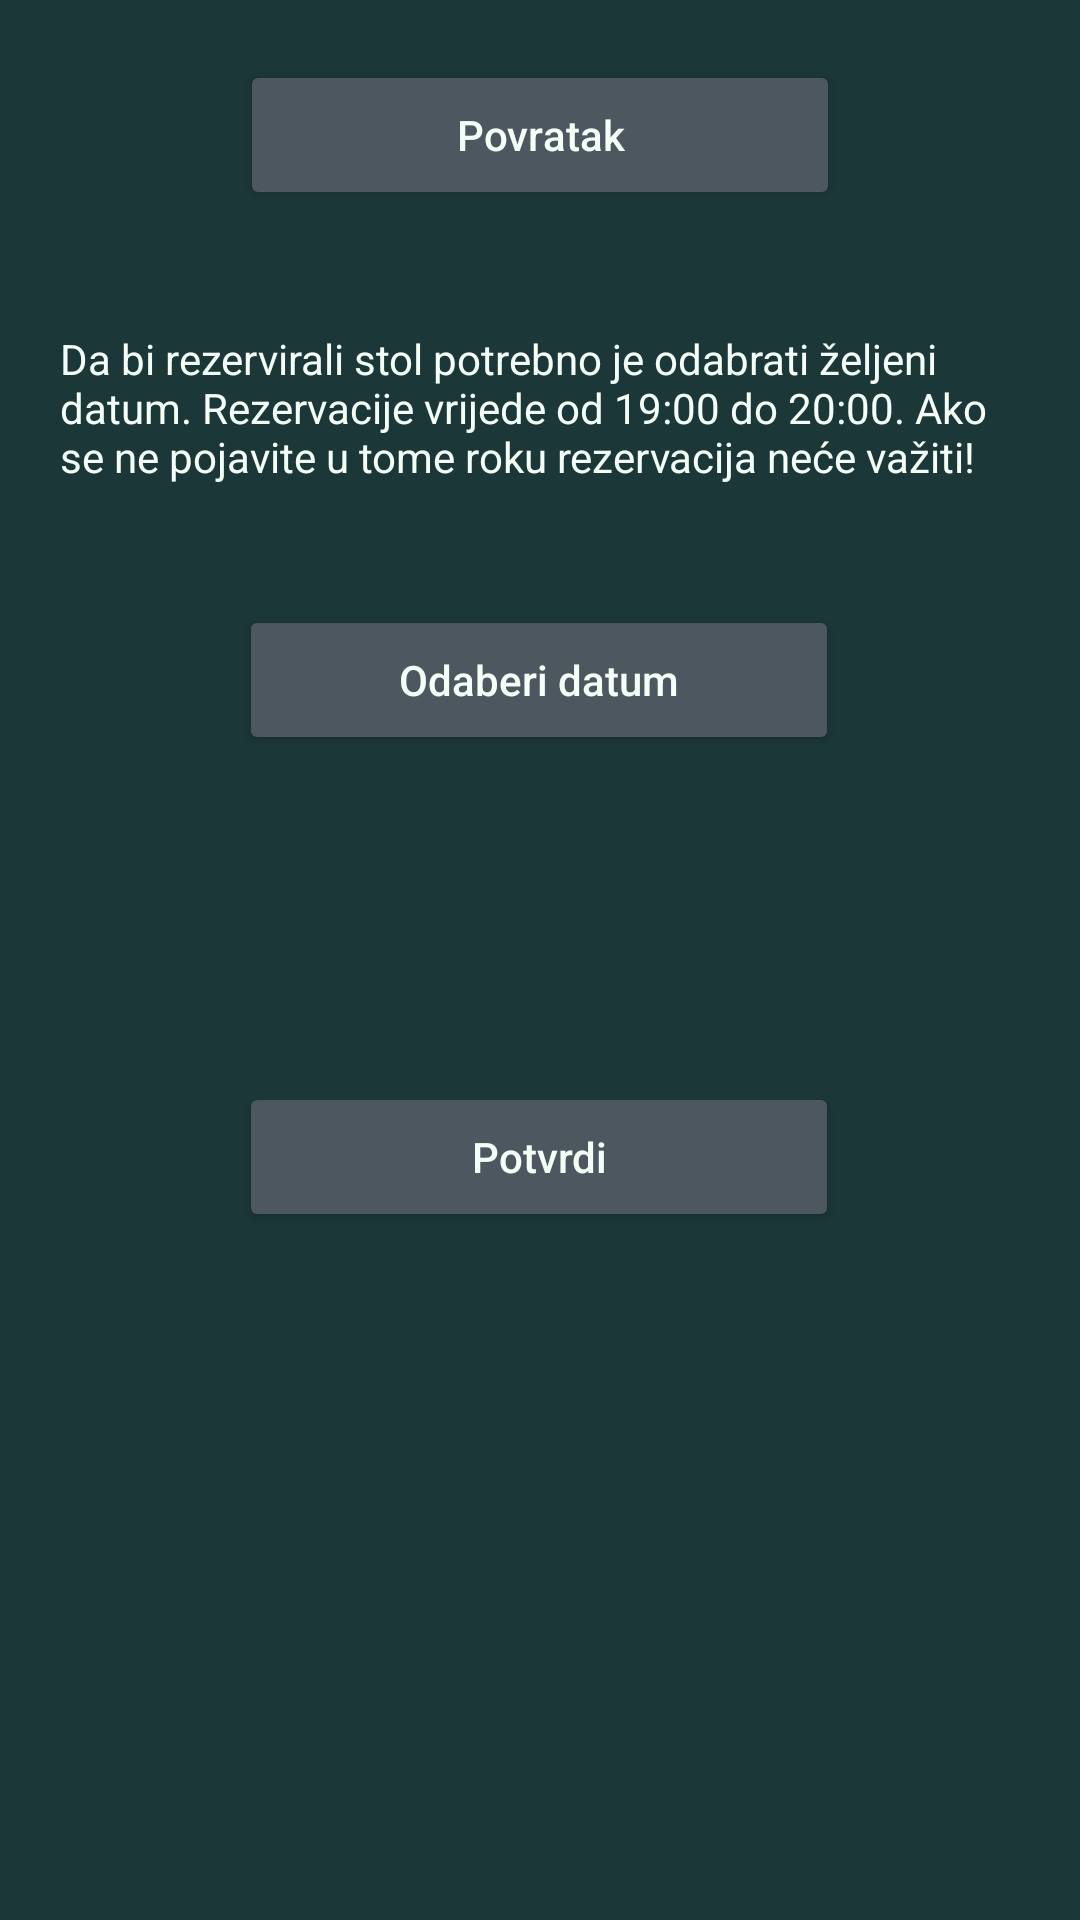

The Android layout XML behind this screen, and the referenced resources:
<!-- AndroidManifest.xml: application theme Theme.RestorauntApp -->
<!-- res/layout/fragment_reserve_table.xml -->
<?xml version="1.0" encoding="utf-8"?>
<FrameLayout xmlns:android="http://schemas.android.com/apk/res/android"
    xmlns:app="http://schemas.android.com/apk/res-auto"
    xmlns:tools="http://schemas.android.com/tools"
    android:layout_width="match_parent"
    android:layout_height="match_parent"
    tools:context=".ReserveTableFragment">

    <androidx.constraintlayout.widget.ConstraintLayout
        android:layout_width="match_parent"
        android:layout_height="match_parent"
        android:background="@color/outer_space_crayola">

        <TextView
            android:id="@+id/reservationDescriptionTextView"
            android:layout_width="0dp"
            android:layout_height="wrap_content"
            android:layout_marginStart="20dp"
            android:layout_marginTop="40dp"
            android:layout_marginEnd="20dp"
            android:text="@string/reservation_description"
            android:textColor="@color/mint_cream"
            app:layout_constraintEnd_toEndOf="parent"
            app:layout_constraintStart_toStartOf="parent"
            app:layout_constraintTop_toBottomOf="@+id/reserveTableReturnButton" />

        <Button
            android:id="@+id/dateButton"
            android:layout_width="200dp"
            android:layout_height="50dp"
            android:layout_marginTop="40dp"
            android:text="@string/pick_date_button"
            android:textAllCaps="false"
            android:textColor="@color/mint_cream"
            app:cornerRadius="20dp"
            app:layout_constraintEnd_toEndOf="parent"
            app:layout_constraintHorizontal_bias="0.497"
            app:layout_constraintStart_toStartOf="parent"
            app:layout_constraintTop_toBottomOf="@+id/reservationDescriptionTextView"
            android:backgroundTint="@color/black_coral"/>

        <TextView
            android:id="@+id/dateTimeTextView"
            android:layout_width="wrap_content"
            android:layout_height="wrap_content"
            android:layout_marginTop="40dp"
            android:textColor="@color/mint_cream"
            android:textStyle="bold"
            app:layout_constraintEnd_toEndOf="parent"
            app:layout_constraintHorizontal_bias="0.498"
            app:layout_constraintStart_toStartOf="parent"
            app:layout_constraintTop_toBottomOf="@+id/dateButton" />

        <Button
            android:id="@+id/confirmButton"
            android:layout_width="200dp"
            android:layout_height="50dp"
            android:layout_marginTop="50dp"
            android:backgroundTint="@color/black_coral"
            android:text="@string/confirm_button"
            android:textAllCaps="false"
            android:textColor="@color/mint_cream"
            app:cornerRadius="20dp"
            app:layout_constraintEnd_toEndOf="parent"
            app:layout_constraintHorizontal_bias="0.497"
            app:layout_constraintStart_toStartOf="parent"
            app:layout_constraintTop_toBottomOf="@+id/dateTimeTextView" />

        <Button
            android:id="@+id/reserveTableReturnButton"
            android:layout_width="200dp"
            android:layout_height="50dp"
            android:layout_marginTop="20dp"
            android:text="@string/return_button"
            android:textAllCaps="false"
            android:textColor="@color/mint_cream"
            app:cornerRadius="20dp"
            app:layout_constraintEnd_toEndOf="parent"
            app:layout_constraintStart_toStartOf="parent"
            app:layout_constraintTop_toTopOf="parent"
            android:backgroundTint="@color/black_coral"/>

    </androidx.constraintlayout.widget.ConstraintLayout>
</FrameLayout>
<!-- resources referenced by this layout -->
<resources>
  <color name="black_coral">#4C5760</color>
  <color name="mint_cream">#F4FFF8</color>
  <color name="outer_space_crayola">#1C3738</color>
  <string name="confirm_button">Potvrdi</string>
  <string name="pick_date_button">Odaberi datum</string>
  <string name="reservation_description">Da bi rezervirali stol potrebno je odabrati željeni datum. Rezervacije vrijede od 19:00 do 20:00. Ako se ne pojavite u tome roku rezervacija neće važiti!</string>
  <string name="return_button">Povratak</string>
  <style name="Theme.RestorauntApp" parent="Theme.MaterialComponents.DayNight.NoActionBar">
          
          <item name="colorPrimary">@color/purple_500</item>
          <item name="colorPrimaryVariant">@color/purple_700</item>
          <item name="colorOnPrimary">@color/white</item>
          
          <item name="colorSecondary">@color/teal_200</item>
          <item name="colorSecondaryVariant">@color/teal_700</item>
          <item name="colorOnSecondary">@color/black</item>
          
          <item name="android:statusBarColor">?attr/colorPrimaryVariant</item>
          
      </style>
  <color name="purple_500">#FF6200EE</color>
  <color name="purple_700">#FF3700B3</color>
  <color name="white">#FFFFFFFF</color>
  <color name="teal_200">#FF03DAC5</color>
  <color name="teal_700">#FF018786</color>
  <color name="black">#FF000000</color>
</resources>
